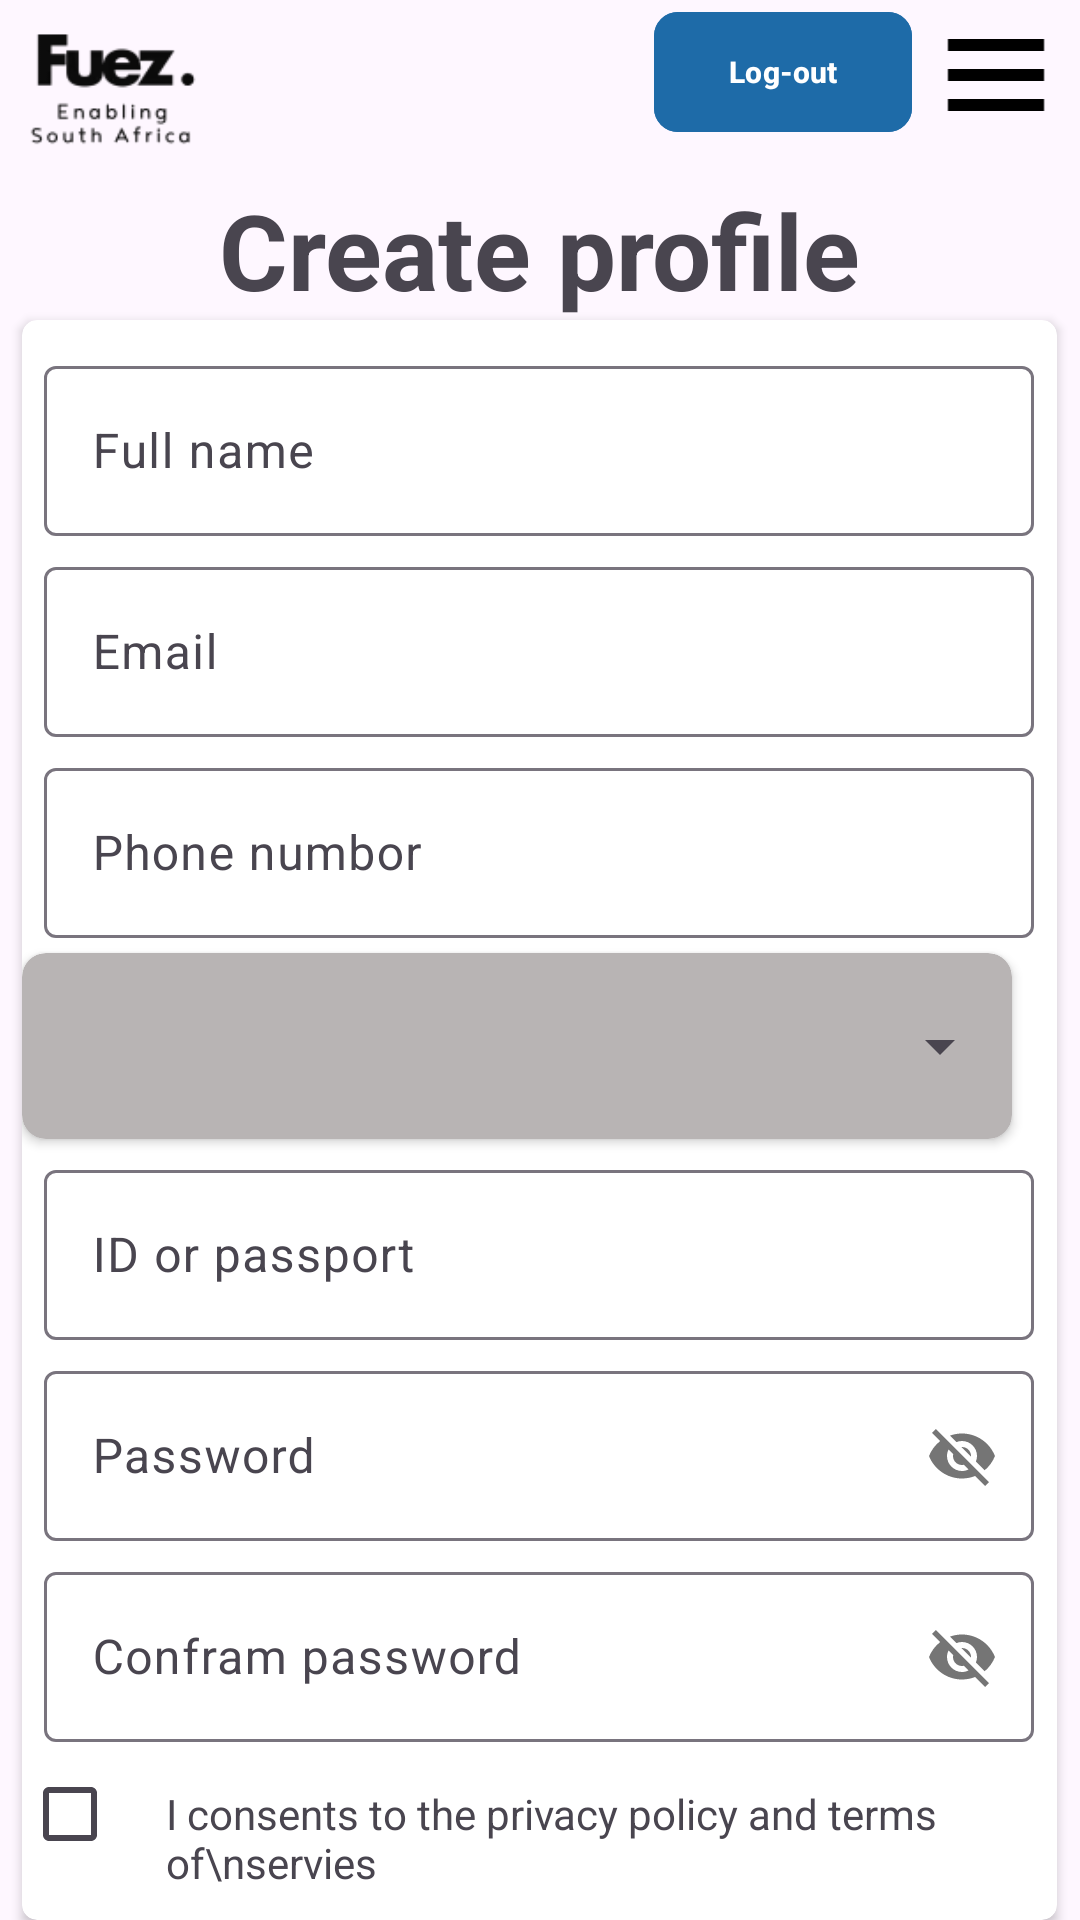

Reconstruct the res/layout file that produces this screen, plus the resources it refers to.
<!-- AndroidManifest.xml: application theme Theme.MyApplication -->
<!-- res/layout/activity_register.xml -->
<?xml version="1.0" encoding="utf-8"?>
<RelativeLayout xmlns:android="http://schemas.android.com/apk/res/android"
    xmlns:app="http://schemas.android.com/apk/res-auto"
    xmlns:tools="http://schemas.android.com/tools"
    android:layout_width="match_parent"
    android:layout_height="match_parent"
    tools:context=".Register">


    <LinearLayout
        android:gravity="center_horizontal"
        android:orientation="vertical"
        android:layout_width="match_parent"
        android:layout_height="wrap_content">
        <LinearLayout
            android:orientation="vertical"
            android:gravity="center_horizontal"
            android:layout_width="match_parent"
            android:layout_height="wrap_content">

            <LinearLayout
                android:layout_width="wrap_content"
                android:layout_height="wrap_content"
                android:layout_gravity="center_horizontal">


                <ImageView
                    android:layout_width="60dp"
                    android:layout_height="60dp"
                    android:fitsSystemWindows="true"
                    android:src="@drawable/fzue1">

                </ImageView>

                <com.google.android.material.button.MaterialButton
                    android:layout_width="86dp"
                    android:id="@+id/login"
                    android:layout_height="wrap_content"
                    android:layout_gravity="end"
                    android:layout_marginLeft="150dp"
                    android:backgroundTint="@color/bule"
                    android:text="Log-out"
                    android:textSize="10dp"
                    android:textStyle="bold"
                    app:cornerRadius="8dp">

                </com.google.android.material.button.MaterialButton>

                <ImageView
                    android:id="@+id/drower_show"
                    android:clickable="true"
                    android:layout_width="40dp"
                    android:layout_marginLeft="8dp"
                    android:layout_height="40dp"
                    android:layout_marginTop="2dp"
                    android:src="@drawable/baseline_dehaze_24" />


            </LinearLayout>
            <LinearLayout
                android:layout_gravity="center_horizontal"
                android:layout_width="wrap_content"
                android:layout_height="wrap_content">
                <TextView
                    android:text="Create profile"
                    android:textStyle="bold"
                    android:textSize="35dp"
                    android:layout_width="wrap_content"
                    android:layout_height="wrap_content">

                </TextView>
            </LinearLayout>
            
            <androidx.cardview.widget.CardView
                app:cardCornerRadius="5dp"
                android:layout_gravity="center_horizontal"
                android:layout_width="345dp"
                android:layout_height="wrap_content">
                <LinearLayout
                    android:orientation="vertical"
                    android:layout_gravity="center_horizontal"
                    android:layout_width="wrap_content"
                    android:layout_height="wrap_content">
                    <com.google.android.material.textfield.TextInputLayout
                        android:layout_width="330dp"
                        android:layout_marginTop="10dp"
                        android:layout_gravity="center_horizontal"
                        android:background="@color/white"
                        android:layout_height="62dp">

                        <com.google.android.material.textfield.TextInputEditText
                            android:layout_width="match_parent"
                            android:inputType="text"
                            android:backgroundTint="@color/background_input"
                            android:background="@drawable/background_input"
                            android:layout_height="match_parent"
                            android:hint="Full name" />
                    </com.google.android.material.textfield.TextInputLayout>
                    <com.google.android.material.textfield.TextInputLayout
                        android:layout_width="330dp"
                        android:layout_marginTop="5dp"
                        android:layout_gravity="center_horizontal"
                        android:background="@color/white"
                        android:layout_height="62dp">

                        <com.google.android.material.textfield.TextInputEditText
                            android:layout_width="match_parent"
                            android:inputType="textEmailAddress"
                            android:backgroundTint="@color/background_input"
                            android:background="@drawable/background_input"
                            android:layout_height="match_parent"
                            android:hint="Email" />
                    </com.google.android.material.textfield.TextInputLayout>
                    <com.google.android.material.textfield.TextInputLayout
                        android:layout_width="330dp"
                        android:layout_marginTop="5dp"
                        android:layout_gravity="center_horizontal"
                        android:background="@color/white"
                        android:layout_height="62dp">

                        <com.google.android.material.textfield.TextInputEditText
                            android:layout_width="match_parent"
                            android:inputType="number"
                            android:backgroundTint="@color/background_input"
                            android:background="@drawable/background_input"
                            android:layout_height="match_parent"
                            android:hint="Phone numbor " />
                    </com.google.android.material.textfield.TextInputLayout>
                    <androidx.cardview.widget.CardView
                        android:layout_marginTop="5dp"
                        android:backgroundTint="@color/white_1"
                        android:layout_width="330dp"
                        app:cardCornerRadius="8dp"
                        android:layout_height="wrap_content">
                        <Spinner
                            android:id="@+id/spinner_cities"
                            android:layout_width="match_parent"
                            android:layout_height="62dp" />
                    </androidx.cardview.widget.CardView>
                    <com.google.android.material.textfield.TextInputLayout
                        android:layout_width="330dp"
                        android:layout_marginTop="5dp"
                        android:layout_gravity="center_horizontal"
                        android:background="@color/white"
                        android:layout_height="62dp">

                        <com.google.android.material.textfield.TextInputEditText
                            android:layout_width="match_parent"
                            android:inputType="text"
                            android:backgroundTint="@color/background_input"
                            android:background="@drawable/background_input"
                            android:layout_height="match_parent"
                            android:hint="ID or passport" />
                    </com.google.android.material.textfield.TextInputLayout>
                    <com.google.android.material.textfield.TextInputLayout
                        android:layout_width="330dp"
                        android:layout_marginTop="5dp"
                        app:passwordToggleEnabled="true"
                        android:layout_gravity="center_horizontal"
                        android:background="@color/white"
                        android:layout_height="62dp">

                        <com.google.android.material.textfield.TextInputEditText
                            android:layout_width="match_parent"
                            android:backgroundTint="@color/background_input"
                            android:background="@drawable/background_input"
                            android:layout_height="match_parent"
                            android:hint="Password" />
                    </com.google.android.material.textfield.TextInputLayout>
                    <com.google.android.material.textfield.TextInputLayout
                        android:layout_width="330dp"
                        android:layout_marginTop="5dp"
                        app:passwordToggleEnabled="true"
                        android:layout_gravity="center_horizontal"
                        android:background="@color/white"
                        android:layout_height="62dp">

                        <com.google.android.material.textfield.TextInputEditText
                            android:layout_width="match_parent"
                            android:backgroundTint="@color/background_input"
                            android:background="@drawable/background_input"
                            android:layout_height="match_parent"
                            android:hint="Confram password" />
                    </com.google.android.material.textfield.TextInputLayout>

                    <LinearLayout
                        android:layout_width="wrap_content"
                        android:layout_height="wrap_content">
                        <CheckBox
                            android:layout_width="wrap_content"
                            android:layout_height="wrap_content">

                        </CheckBox>
                        <TextView
                            android:text="I consents to the privacy policy and terms of\nservies"
                            android:layout_width="wrap_content"
                            android:layout_height="wrap_content">

                        </TextView>

                    </LinearLayout>

                    <com.google.android.material.button.MaterialButton
                        android:layout_width="330dp"
                        app:cornerRadius="5dp"
                        android:text="Sing Up"
                        android:textStyle="bold"
                        android:layout_gravity="center_horizontal"
                        android:layout_height="wrap_content">

                    </com.google.android.material.button.MaterialButton>
                </LinearLayout>



            </androidx.cardview.widget.CardView>

            <LinearLayout
                android:layout_width="wrap_content"
                android:layout_height="wrap_content">

                <TextView
                    android:text="Already have and acount?"
                    android:layout_width="wrap_content"
                    android:layout_height="wrap_content">

                </TextView>
                <TextView
                    android:text="Sign up"
                    android:textStyle="bold"
                    android:textColor="@color/bule"
                    android:layout_width="wrap_content"
                    android:layout_height="wrap_content">

                </TextView>
            </LinearLayout>



        </LinearLayout>
    </LinearLayout>
</RelativeLayout>
<!-- resources referenced by this layout -->
<resources>
  <color name="background_input">#202C2B2B</color>
  <color name="bule">#1E6BA8</color>
  <color name="white">#FFFFFFFF</color>
  <color name="white_1">#B8B4B4</color>
  <!-- drawable baseline_dehaze_24 (drawable) -->
  <vector android:height="26dp" android:tint="#000000"
      android:viewportHeight="20" android:viewportWidth="24"
      android:width="25dp" xmlns:android="http://schemas.android.com/apk/res/android">
      <path android:fillColor="@android:color/white" android:pathData="M2,15.5v2h20v-2L2,15.5zM2,10.5v2h20v-2L2,10.5zM2,5.5v2h20v-2L2,5.5z"/>
  </vector>
  <!-- drawable fzue1: webp bitmap (drawable, 1478 bytes) -->
  <style name="Theme.MyApplication" parent="Base.Theme.MyApplication" />
  <style name="Base.Theme.MyApplication" parent="Theme.Material3.DayNight.NoActionBar">
          
           <item name="colorPrimary">@color/white</item>
  
  
      </style>
</resources>
